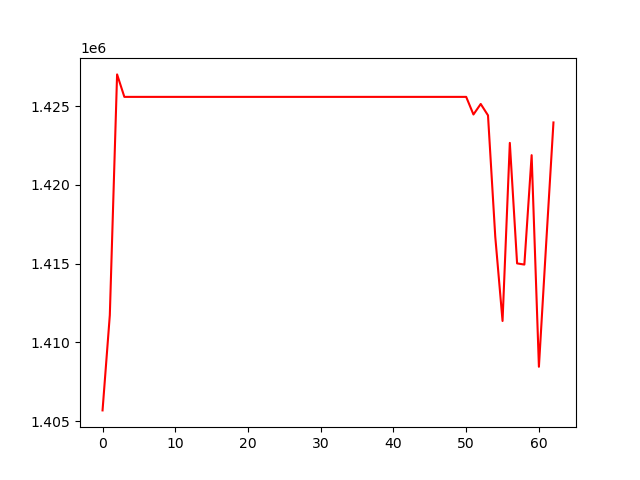

The table this chart was drawn from, first rows:
, 0
0, 1405679
1, 1411727
2, 1427006
3, 1425579
4, 1425579
5, 1425579
6, 1425579
7, 1425579
8, 1425579
9, 1425579
10, 1425579
11, 1425579
12, 1425579
13, 1425579
14, 1425579
15, 1425579
16, 1425579
17, 1425579
18, 1425579
19, 1425579
20, 1425579
21, 1425579
22, 1425579
23, 1425579
24, 1425579
25, 1425579
26, 1425579
27, 1425579
28, 1425579
29, 1425579
30, 1425579
31, 1425579
32, 1425579
33, 1425579
34, 1425579
35, 1425579
36, 1425579
37, 1425579
38, 1425579
39, 1425579
40, 1425579
41, 1425579
42, 1425579
43, 1425579
44, 1425579
45, 1425579
46, 1425579
47, 1425579
48, 1425579
49, 1425579
50, 1425579
51, 1424461
52, 1425129
53, 1424406
54, 1416695
55, 1411355
56, 1422660
57, 1415009
58, 1414935
59, 1421880
... 3 more rows
